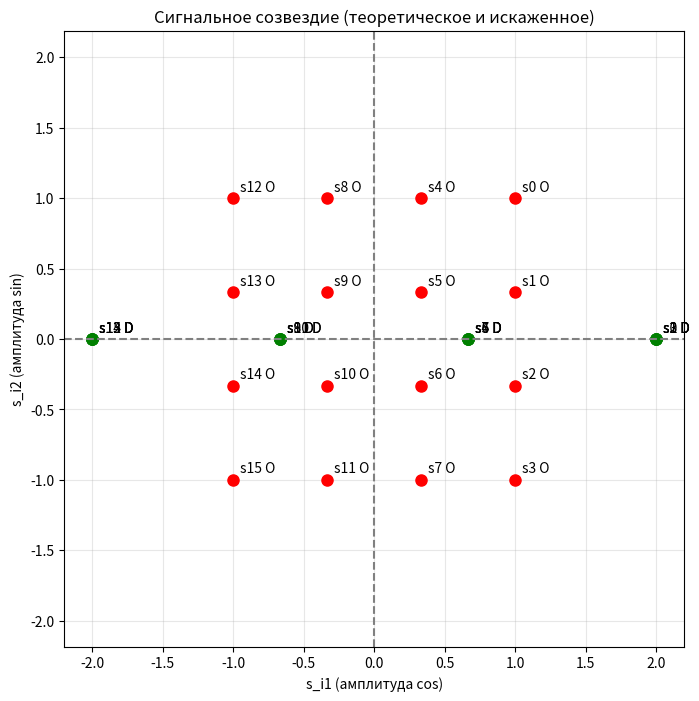
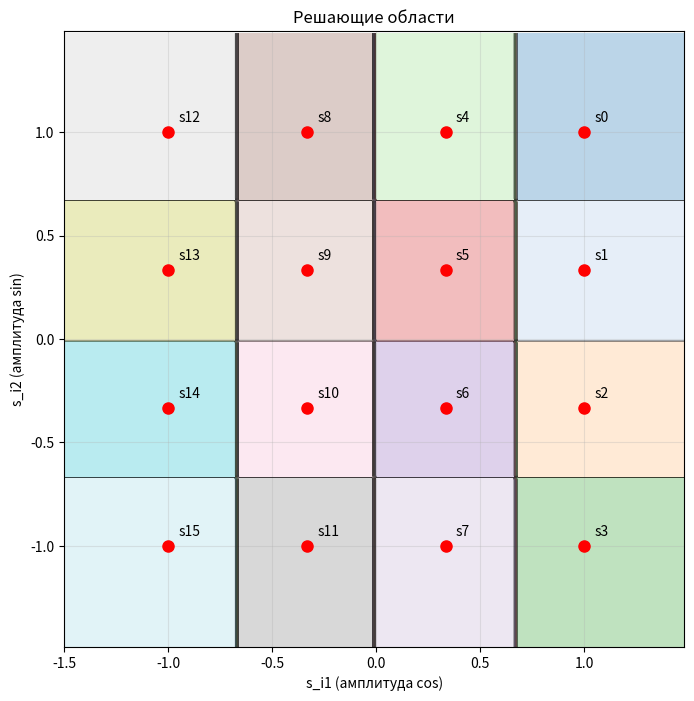

These figures' Python source, in order:
import math
import numpy as np
import matplotlib.pyplot as plt

def count_T(V_mod: int) -> float:
    return 1 / V_mod

def count_q(V_inf: int, T: float) -> int:
    log_q = V_inf * T
    return int(2 ** log_q)

def check_orthonormality(T: float, f_0: int, N: int = 3) -> dict:
    t = np.linspace(0, T, N)
    
    phi1 = np.sqrt(2 / T) * np.cos(2 * math.pi * f_0 * t)
    phi2 = np.sqrt(2 / T) * np.sin(2 * math.pi * f_0 * t)
    
    inner_11 = np.trapezoid(phi1 * phi1, t)
    inner_22 = np.trapezoid(phi2 * phi2, t)
    inner_12 = np.trapezoid(phi1 * phi2, t)
    inner_21 = np.trapezoid(phi2 * phi1, t)
    
    return {
    '(φ1, φ1)': inner_11,
    '(φ2, φ2)': inner_22,
    '(φ1, φ2)': inner_12,
    '(φ2, φ1)': inner_21
    }

def create_signal_constellation(q: int, A: float = 1.0) -> tuple:
    L = int(math.sqrt(q))
    constellation_points = []
    i_pairs = []

    for i1 in range(L):
        for i2 in range(L):
            s_i1 = A * (1 - (2 * i1) / (L - 1))
            s_i2 = A * (1 - (2 * i2) / (L - 1))
            constellation_points.append((s_i1, s_i2))
            i_pairs.append((i1, i2))

    return constellation_points, i_pairs

def generate_signal(si1, si2, phi1, phi2):
    return si1 * phi1 + si2 * phi2

def project_onto_basis(s, phi, t):
    return np.trapezoid(s * phi, t)

def distorted_constellation(constellation_points, T, f_0, N=3):
    t = np.linspace(0, T, N)

    phi1 = np.sqrt(2 / T) * np.cos(2 * np.pi * f_0 * t)
    phi2 = np.sqrt(2 / T) * np.sin(2 * np.pi * f_0 * t)

    distorted = []

    for (s1, s2) in constellation_points:
        s = generate_signal(s1, s2, phi1, phi2)
        
        d1 = project_onto_basis(s, phi1, t)
        d2 = project_onto_basis(s, phi2, t)
        
        distorted.append((d1, d2))

    return distorted

def plot_constellations(constellation_points: list, distorted_points: list):
    plt.figure(figsize=(8, 8))

    original_x = [p[0] for p in constellation_points]
    original_y = [p[1] for p in constellation_points]

    distorted_x = [p[0] for p in distorted_points]
    distorted_y = [p[1] for p in distorted_points]

    for i in range(len(constellation_points)):
        x_o = original_x[i]
        y_o = original_y[i]

        x_d = distorted_x[i]
        y_d = distorted_y[i]

        plt.plot(x_o, y_o, 'ro', markersize=8)
        plt.text(x_o + 0.05, y_o + 0.05, f's{i} O', fontsize=10)
        
        plt.plot(x_d, y_d, 'go', markersize=8)
        plt.text(x_d + 0.05, y_d + 0.05, f's{i} D', fontsize=10)
    

    plt.axhline(0, color='gray', linestyle='--')
    plt.axvline(0, color='gray', linestyle='--')
    plt.grid(True, alpha=0.3)
    plt.xlabel('s_i1 (амплитуда cos)')
    plt.ylabel('s_i2 (амплитуда sin)')
    plt.title(f'Сигнальное созвездие (теоретическое и искаженное)')
    plt.axis('equal')
    plt.show()

def distance(p1, p2):
    return math.sqrt((p1[0] - p2[0])**2 + (p1[1] - p2[1])**2)

def plot_decision_regions(constellation_points: list, q: int):
    plt.figure(figsize=(8, 8))

    margin = 0.5
    x_min = min(p[0] for p in constellation_points) - margin
    x_max = max(p[0] for p in constellation_points) + margin
    y_min = min(p[1] for p in constellation_points) - margin
    y_max = max(p[1] for p in constellation_points) + margin
    
    step = 0.02
    x_vals = np.arange(x_min, x_max, step)
    y_vals = np.arange(y_min, y_max, step)
    X, Y = np.meshgrid(x_vals, y_vals)
    
    Z = np.zeros(X.shape)
    for i in range(X.shape[0]):
        for j in range(X.shape[1]):
            point = (X[i, j], Y[i, j])
            min_dist = float('inf')
            closest_point_idx = 0
            
            for idx, signal_point in enumerate(constellation_points):
                dist = distance(point, signal_point)
                if dist < min_dist:
                    min_dist = dist
                    closest_point_idx = idx

            Z[i, j] = closest_point_idx
    plt.contourf(X, Y, Z, levels=np.arange(-0.5, q, 1), alpha=0.3, cmap='tab20')

    plt.contour(X, Y, Z, levels=np.arange(-0.5, q, 1), colors='black', linewidths=0.5)
    
    for i, point in enumerate(constellation_points):
        plt.plot(point[0], point[1], 'ro', markersize=8)
        plt.text(point[0] + 0.05, point[1] + 0.05, f's{i}', fontsize=10)
    
    plt.grid(True, alpha=0.3)
    plt.xlabel('s_i1 (амплитуда cos)')
    plt.ylabel('s_i2 (амплитуда sin)')
    plt.title(f'Решающие области')
    # plt.axis('equal')
    plt.xlim(-1.5, 1.48)
    plt.ylim(-1.49, 1.49)
    plt.show()

if __name__ == "__main__":
    f_0 = 1200
    V_mod = 600
    V_inf = 2400
    A = 1.0
    T = count_T(V_mod)
    q = count_q(V_inf, T)

    print("Базисные функции:")
    print("φ1(t) = √(2/T) * cos(2πf0t)")
    print("φ2(t) = √(2/T) * sin(2πf0t)")
    print(f"f0 = {f_0} Гц")

    print(f"T = {T:.6f} сек")
    print(f"q = {q}")
    
    ortho_results = check_orthonormality(T, f_0)
    
    for key, value in ortho_results.items():
        print(f"{key} = {value:.6f}")

    print("\nТеоретические значения:")
    print("(φ1, φ1) = 1.000000")
    print("(φ2, φ2) = 1.000000")
    print("(φ1, φ2) = 0.000000")
    print("(φ2, φ1) = 0.000000")

    constellation_points, i_pairs = create_signal_constellation(q, A)
    distorted_points = distorted_constellation(constellation_points, T, f_0)

    plot_constellations(constellation_points, distorted_points)
    plot_decision_regions(constellation_points, q)